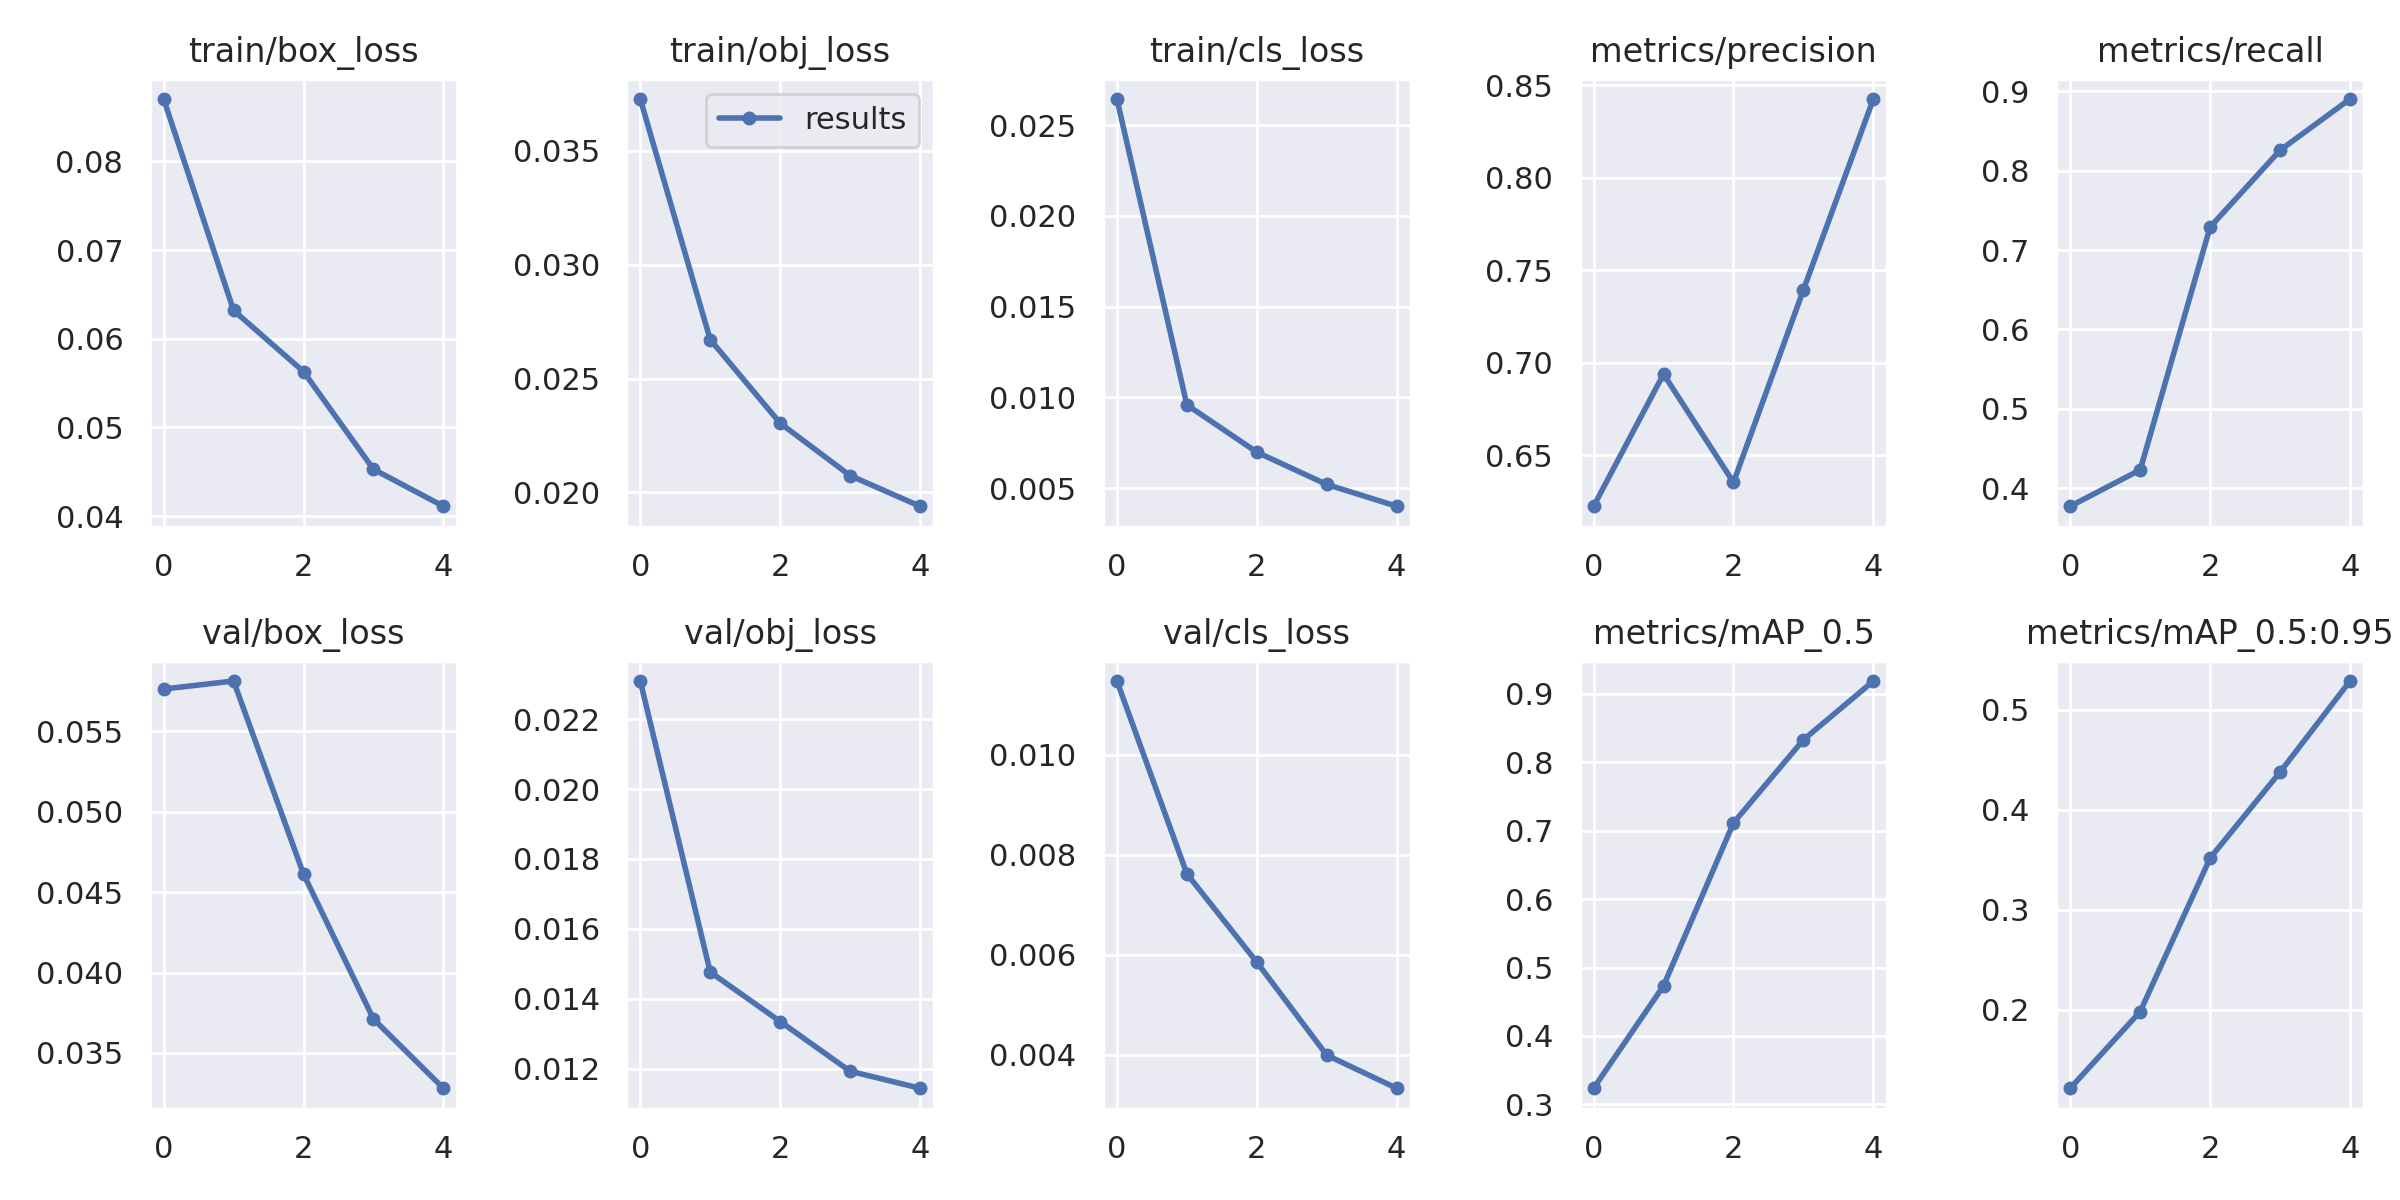

The file beside this chart, header and first rows:
epoch, train/box_loss, train/obj_loss, train/cls_loss, metrics/precision, metrics/recall, metrics/mAP_0.5, metrics/mAP_0.5:0.95, val/box_loss, val/obj_loss, val/cls_loss, x/lr0, x/lr1, x/lr2
0, 0.08703, 0.03728, 0.02644, 0.6223, 0.3771, 0.3236, 0.1213, 0.05762, 0.02309, 0.01148, 0.07031, 0.003299, 0.003299
1, 0.0632, 0.02671, 0.009586, 0.6938, 0.423, 0.4733, 0.198, 0.05812, 0.01476, 0.007621, 0.03899, 0.005319, 0.005319
2, 0.05629, 0.02304, 0.006979, 0.6352, 0.7291, 0.7115, 0.3517, 0.04612, 0.01335, 0.005852, 0.00636, 0.006019, 0.006019
3, 0.04529, 0.02074, 0.0052, 0.7393, 0.8259, 0.833, 0.4377, 0.03711, 0.01193, 0.003991, 0.00406, 0.00406, 0.00406
4, 0.04112, 0.01939, 0.003998, 0.8426, 0.8904, 0.9189, 0.5288, 0.03281, 0.01144, 0.003329, 0.00406, 0.00406, 0.00406
